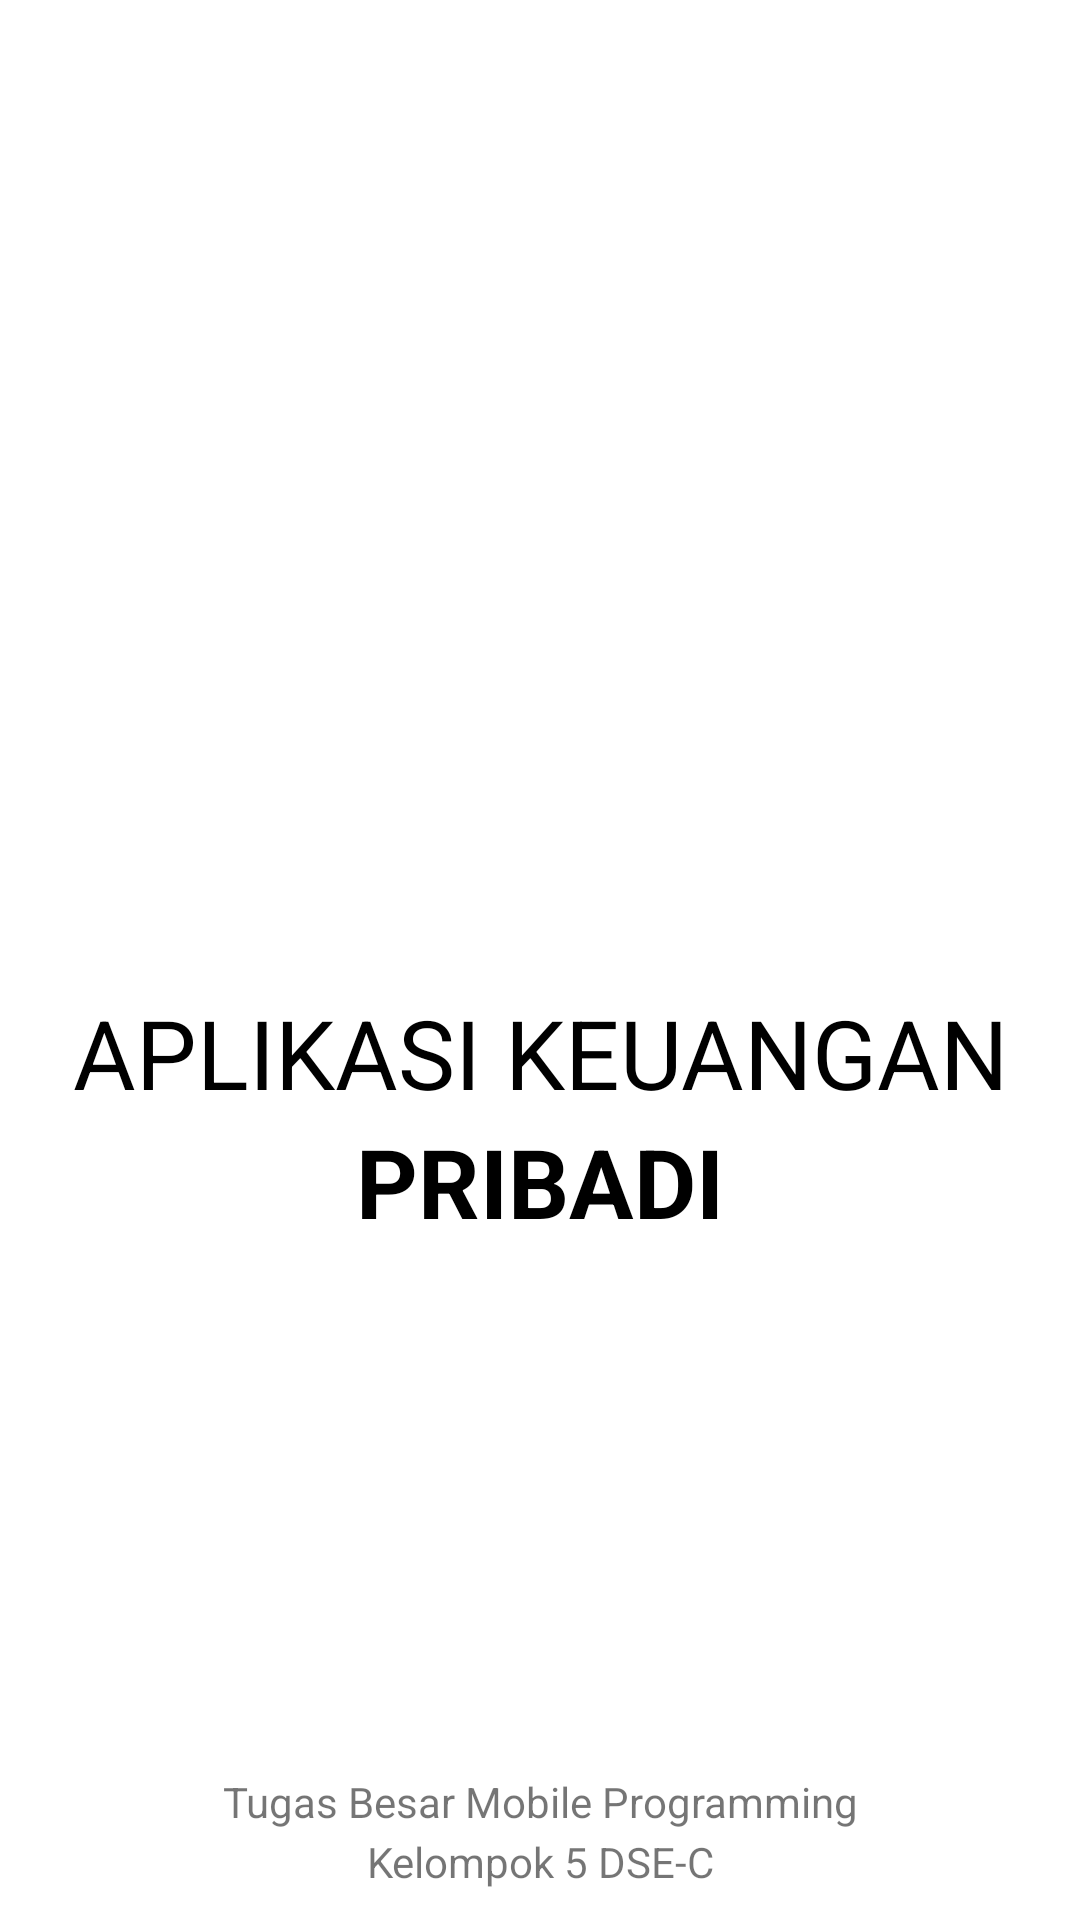

Reconstruct the res/layout file that produces this screen, plus the resources it refers to.
<!-- AndroidManifest.xml: application theme AppTheme -->
<!-- res/layout/activity_splash_screen.xml -->
<?xml version="1.0" encoding="utf-8"?>
<RelativeLayout xmlns:android="http://schemas.android.com/apk/res/android"
    xmlns:app="http://schemas.android.com/apk/res-auto"
    xmlns:tools="http://schemas.android.com/tools"
    android:layout_width="match_parent"
    android:layout_height="match_parent"
    android:gravity="center"
    android:layout_gravity="center"
    tools:context=".SplashScreen">
        <LinearLayout
            android:layout_width="match_parent"
            android:layout_height="match_parent"
            android:gravity="center"
            android:background="@color/whiteColor"
            android:orientation="vertical">
                <ImageView
            android:id="@+id/titleSPlashScreen"
            android:layout_width="95dp"
            android:layout_height="95dp"
            android:src="@drawable/icon"/>
                <TextView
                    android:id="@+id/txtNmApk"
                    android:layout_width="match_parent"
                    android:layout_height="wrap_content"
                    android:text="APLIKASI KEUANGAN"
                    android:textColor="#000000"
                    android:textSize="32sp"
                    android:textAlignment="center"
                    android:fontFamily=""
                    android:layout_marginTop="10dp"
                    android:layout_below="@+id/titleSPlashScreen"/>
                <TextView
                    android:textStyle="bold"
                    android:layout_width="match_parent"
                    android:layout_height="wrap_content"
                    android:text="PRIBADI"
                    android:textColor="#000000"
                    android:textSize="32sp"
                    android:textAlignment="center"
                    android:fontFamily="" />

        </LinearLayout>
        <TextView
            android:layout_width="match_parent"
            android:layout_height="wrap_content"
            android:text="Tugas Besar Mobile Programming"
            android:gravity="bottom"
            android:layout_marginBottom="30dp"
            android:layout_alignParentBottom="true"
            android:layout_gravity="bottom"
            android:textAlignment="center"/>
        <TextView
            android:layout_width="match_parent"
            android:layout_height="wrap_content"
            android:text="Kelompok 5 DSE-C"
            android:gravity="bottom"
            android:layout_marginBottom="10dp"
            android:layout_alignParentBottom="true"
            android:layout_gravity="bottom"
            android:textAlignment="center"/>
</RelativeLayout>
<!-- resources referenced by this layout -->
<resources>
  <color name="whiteColor">#ffffff</color>
  <style name="AppTheme" parent="Theme.AppCompat.Light.DarkActionBar">
  
          
          <item name="colorPrimary">@color/colorPrimary</item>
          <item name="colorPrimaryDark">@color/colorPrimaryDark</item>
          <item name="colorAccent">@color/colorAccent</item>
      </style>
  <color name="colorPrimary">#1F4690</color>
  <color name="colorPrimaryDark">#3A5BA0</color>
  <color name="colorAccent">#1776b2</color>
</resources>
